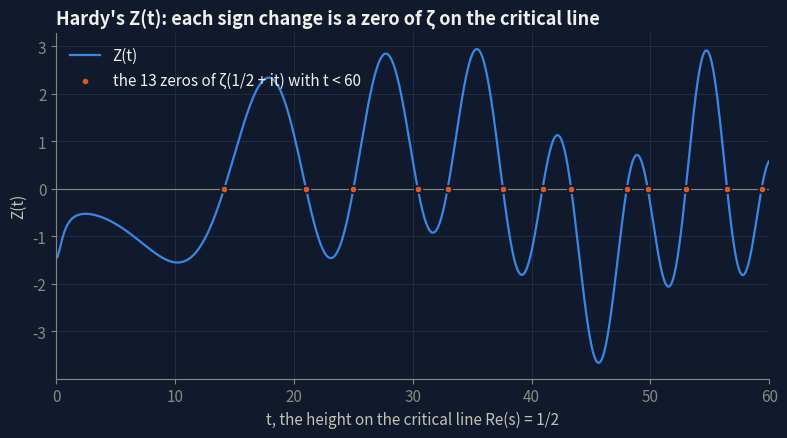
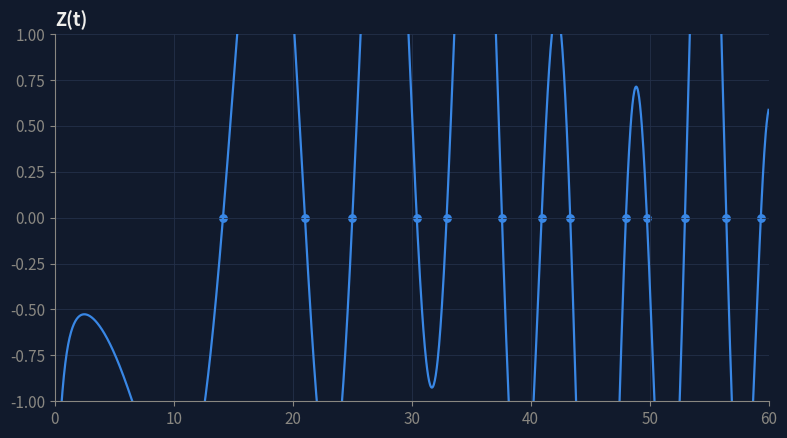

The script that saved these images, in order:
"""Hardy's Z(t) on the critical line, drawn twice.

Z(t) is real-valued and |Z(t)| = |zeta(1/2 + it)|, so every sign change is a zero of zeta on
the critical line. hardy_z.png is the clean figure. hardy_z_flawed.png carries deliberate
defects for the R2 critic demo: a clipped y-range, no axis labels, and zero markers hidden
under the curve in the same color. hardy_z.json measures how much of the curve the clipped
range cuts off.
"""

import json

import matplotlib
import mpmath
import numpy as np

matplotlib.use("Agg")
import matplotlib.pyplot as plt  # noqa: E402

P = {"t_max": 60.0, "samples": 1500, "flawed_ylim": 1.0, **globals().get("OVERRIDES", {})}

BG, INK, INK2, MUTED, GRID = "#111a2c", "#f0efec", "#c3c2b7", "#898781", "#243049"
SERIES_1, SERIES_2 = "#3987e5", "#d95926"
plt.rcParams.update({
    "figure.facecolor": BG, "axes.facecolor": BG, "savefig.facecolor": BG, "axes.edgecolor": MUTED,
    "axes.labelcolor": INK2, "xtick.color": MUTED, "ytick.color": MUTED, "text.color": INK, "axes.grid": True,
    "grid.color": GRID, "grid.linewidth": 0.6, "font.size": 11, "axes.titlesize": 13, "axes.titleweight": "bold",
    "axes.spines.top": False, "axes.spines.right": False, "legend.frameon": False,
})

t = np.linspace(0.0, P["t_max"], int(P["samples"]))
z = np.array([float(mpmath.siegelz(x)) for x in t])
zeros = []
k = 1
while (gamma := float(mpmath.zetazero(k).imag)) <= P["t_max"]:
    zeros.append(gamma)
    k += 1

fig, ax = plt.subplots(figsize=(8, 4.5), dpi=160)
ax.axhline(0, color=MUTED, lw=0.8)
ax.plot(t, z, color=SERIES_1, lw=1.6, label="Z(t)")
ax.scatter(zeros, np.zeros(len(zeros)), s=28, color=SERIES_2, edgecolor=BG, linewidth=1.2, zorder=3,
           label=f"the {len(zeros)} zeros of ζ(1/2 + it) with t < {P['t_max']:g}")
ax.set_xlim(0, P["t_max"])
ax.set_xlabel("t, the height on the critical line Re(s) = 1/2")
ax.set_ylabel("Z(t)")
ax.set_title("Hardy's Z(t): each sign change is a zero of ζ on the critical line", loc="left")
ax.legend(loc="upper left")
fig.tight_layout()
fig.savefig("hardy_z.png")
plt.close(fig)

lim = float(P["flawed_ylim"])
fig, ax = plt.subplots(figsize=(8, 4.5), dpi=160)
ax.scatter(zeros, np.zeros(len(zeros)), s=28, color=SERIES_1, zorder=1)
ax.plot(t, z, color=SERIES_1, lw=1.6, zorder=2)
ax.set_xlim(0, P["t_max"])
ax.set_ylim(-lim, lim)
ax.set_title("Z(t)", loc="left")
fig.tight_layout()
fig.savefig("hardy_z_flawed.png")
plt.close(fig)

clipped = float(np.mean(np.abs(z) > lim))
with open("hardy_z.json", "w") as fh:
    json.dump({
        "zeros": [round(g, 6) for g in zeros],
        "flawed": {
            "clipped_fraction": round(clipped, 4),
            "planted": ["no axis labels or units", "zero markers hidden under the curve in the same color"],
        },
    }, fh, indent=2)
print(f"{len(zeros)} zeros marked; the flawed y-range cuts off {clipped:.0%} of the curve")
